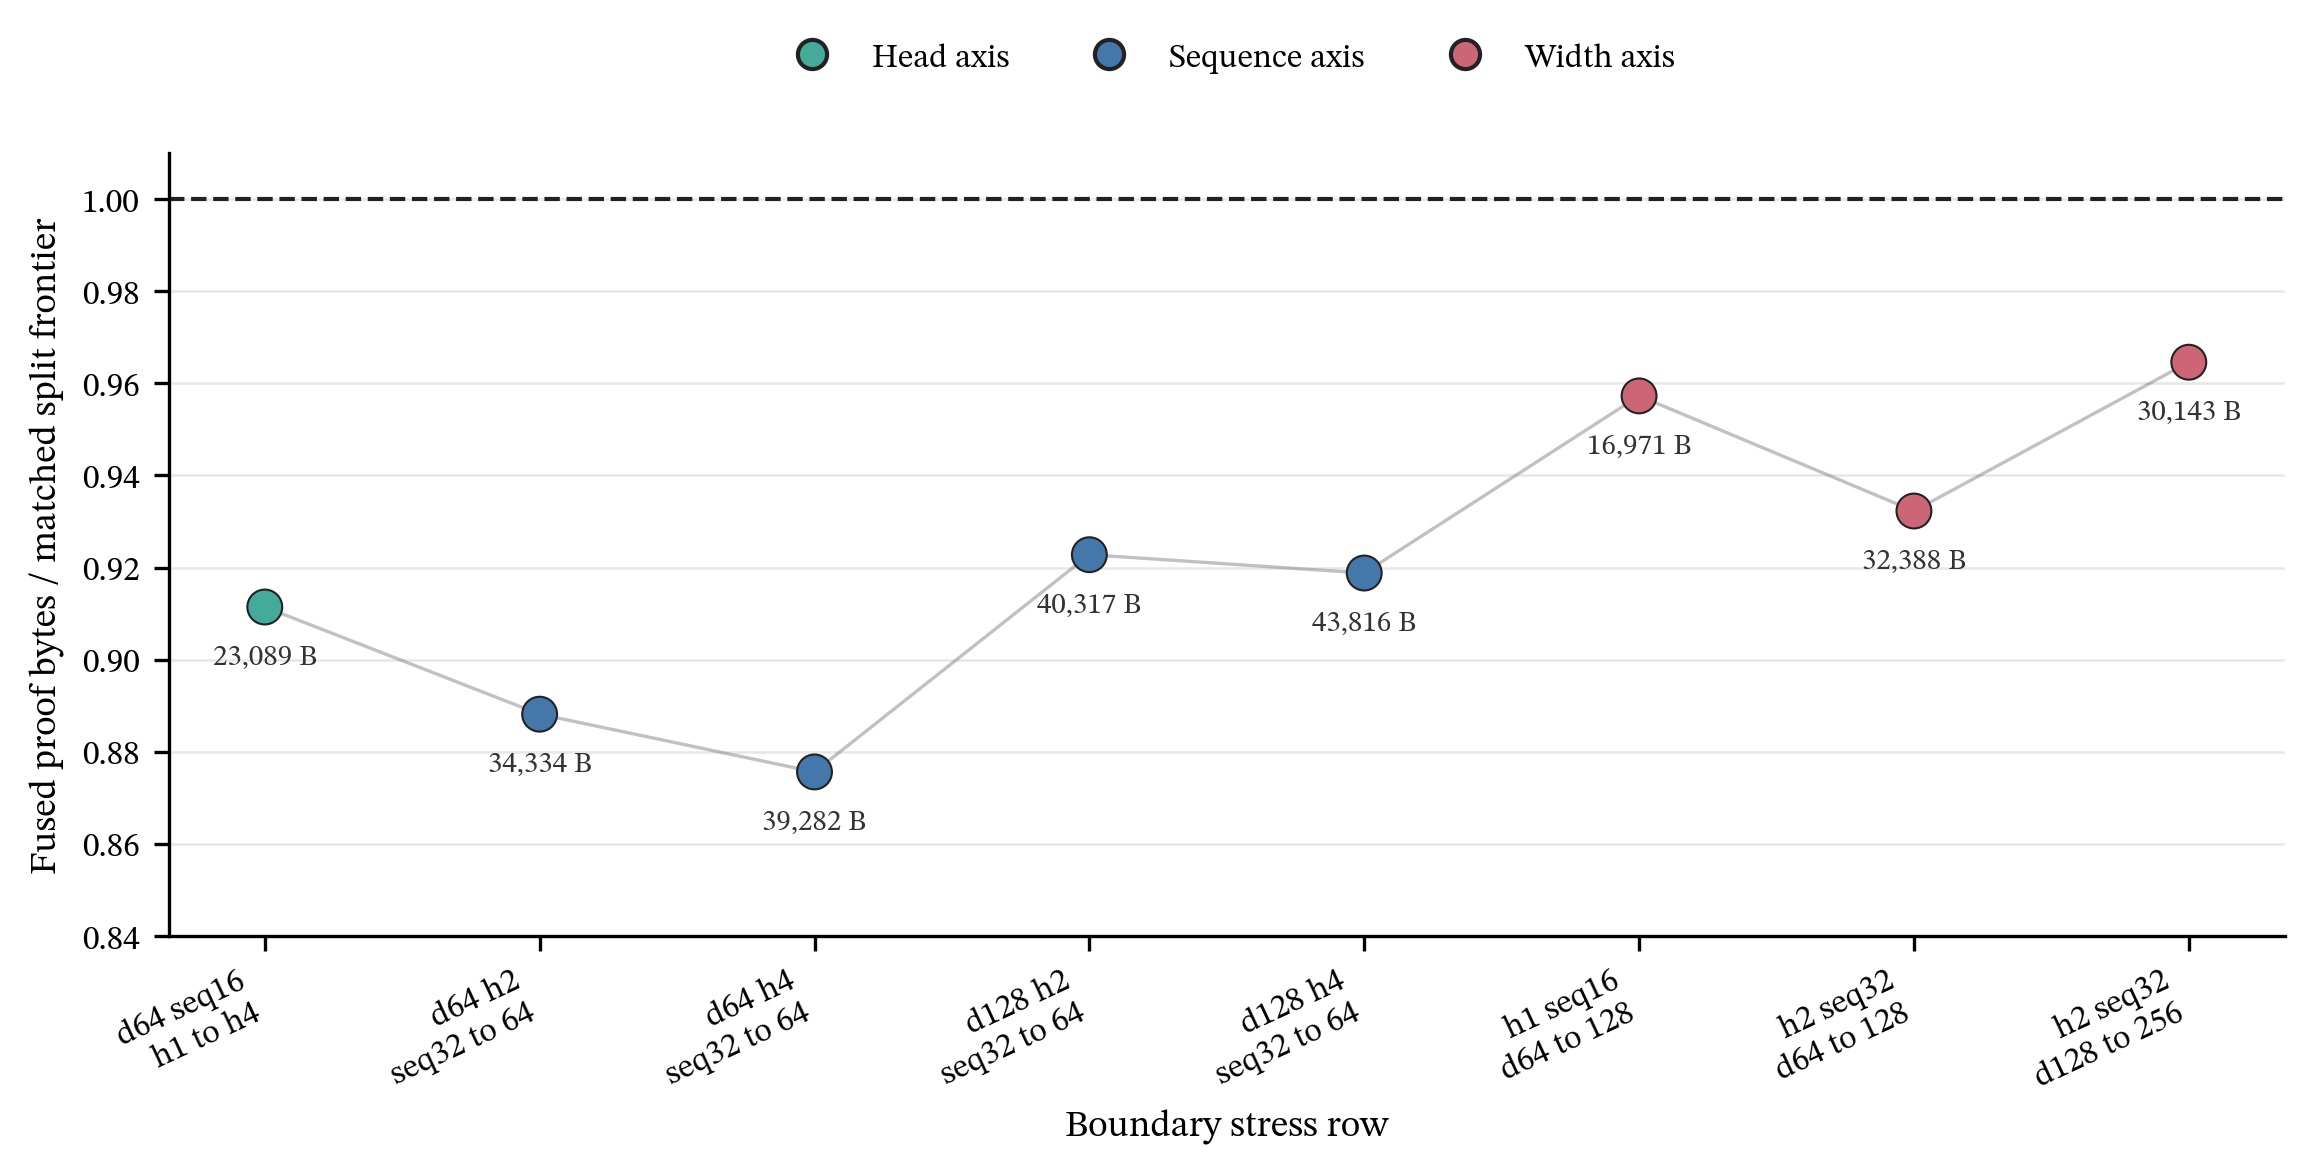

Data behind this chart, as committed beside it:
row_id	label	axis	target_fused_to_split_ratio	target_saving_bytes
d64_h1_to_h4_seq16_head_axis	d64 seq16 h1 to h4	head	0.9114	23089
d64_h2_seq32_to_seq64_sequence_axis	d64 h2 seq32 to 64	sequence	0.8882	34334
d64_h4_seq32_to_seq64_sequence_axis	d64 h4 seq32 to 64	sequence	0.8756	39282
d128_h2_seq32_to_seq64_sequence_axis	d128 h2 seq32 to 64	sequence	0.9228	40317
d128_h4_seq32_to_seq64_sequence_axis	d128 h4 seq32 to 64	sequence	0.9188	43816
d64_to_d128_h1_seq16_width_axis	h1 seq16 d64 to 128	width	0.9573	16971
d64_to_d128_h2_seq32_width_axis	h2 seq32 d64 to 128	width	0.9323	32388
d128_to_d256_h2_seq32_width_axis	h2 seq32 d128 to 256	width	0.9646	30143
